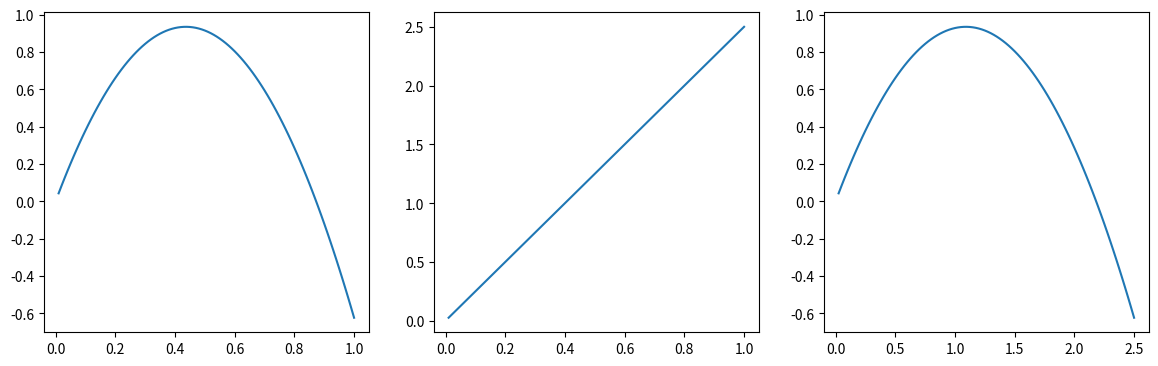

Write the Python code that produced this figure.
import numpy as np
import matplotlib.pyplot as plt
import math


def kosi_hitac(theta,v0):

    t = 10
    dt = 0.01
    g = 9.81


    v0x = v0*math.cos((theta/360)*2*np.pi)
    v0y = v0*math.sin((theta/360)*2*np.pi)

    y0 = 0
    x0 = 0
    t0 = 0

    X = []
    Y = []
    T = []
    V = []

    for i in range(100):
        t0 = t0 + dt   #na staro vrijeme dodajem novo vrijeme

        v0y = v0y-g*dt   #na brzinu na y-osi oduziman joj g i promjenu vremena i to apendam u praznu listu kako bi mi se mjenjalo za svaki mali dio
        V.append(v0y)

        x0 = x0+v0x*dt   #pomicanje po x-osi
        X.append(x0)

        y0 = y0 + v0y*dt  #pomicanje po y-osi
        Y.append(y0)
        T.append(t0)

    fig = plt.subplots(1,3,figsize = (13,4))
    plt.subplots_adjust(
        bottom = 0.1, right = 0.95, left = 0.1, top = 0.9
    )
    plt.subplot(1,3,1)
    plt.plot(T,Y)
    plt.subplot(1,3,2)
    plt.plot(T,X)
    plt.subplot(1,3,3)
    plt.plot(X,Y)
    plt.show()

kosi_hitac(60,5)